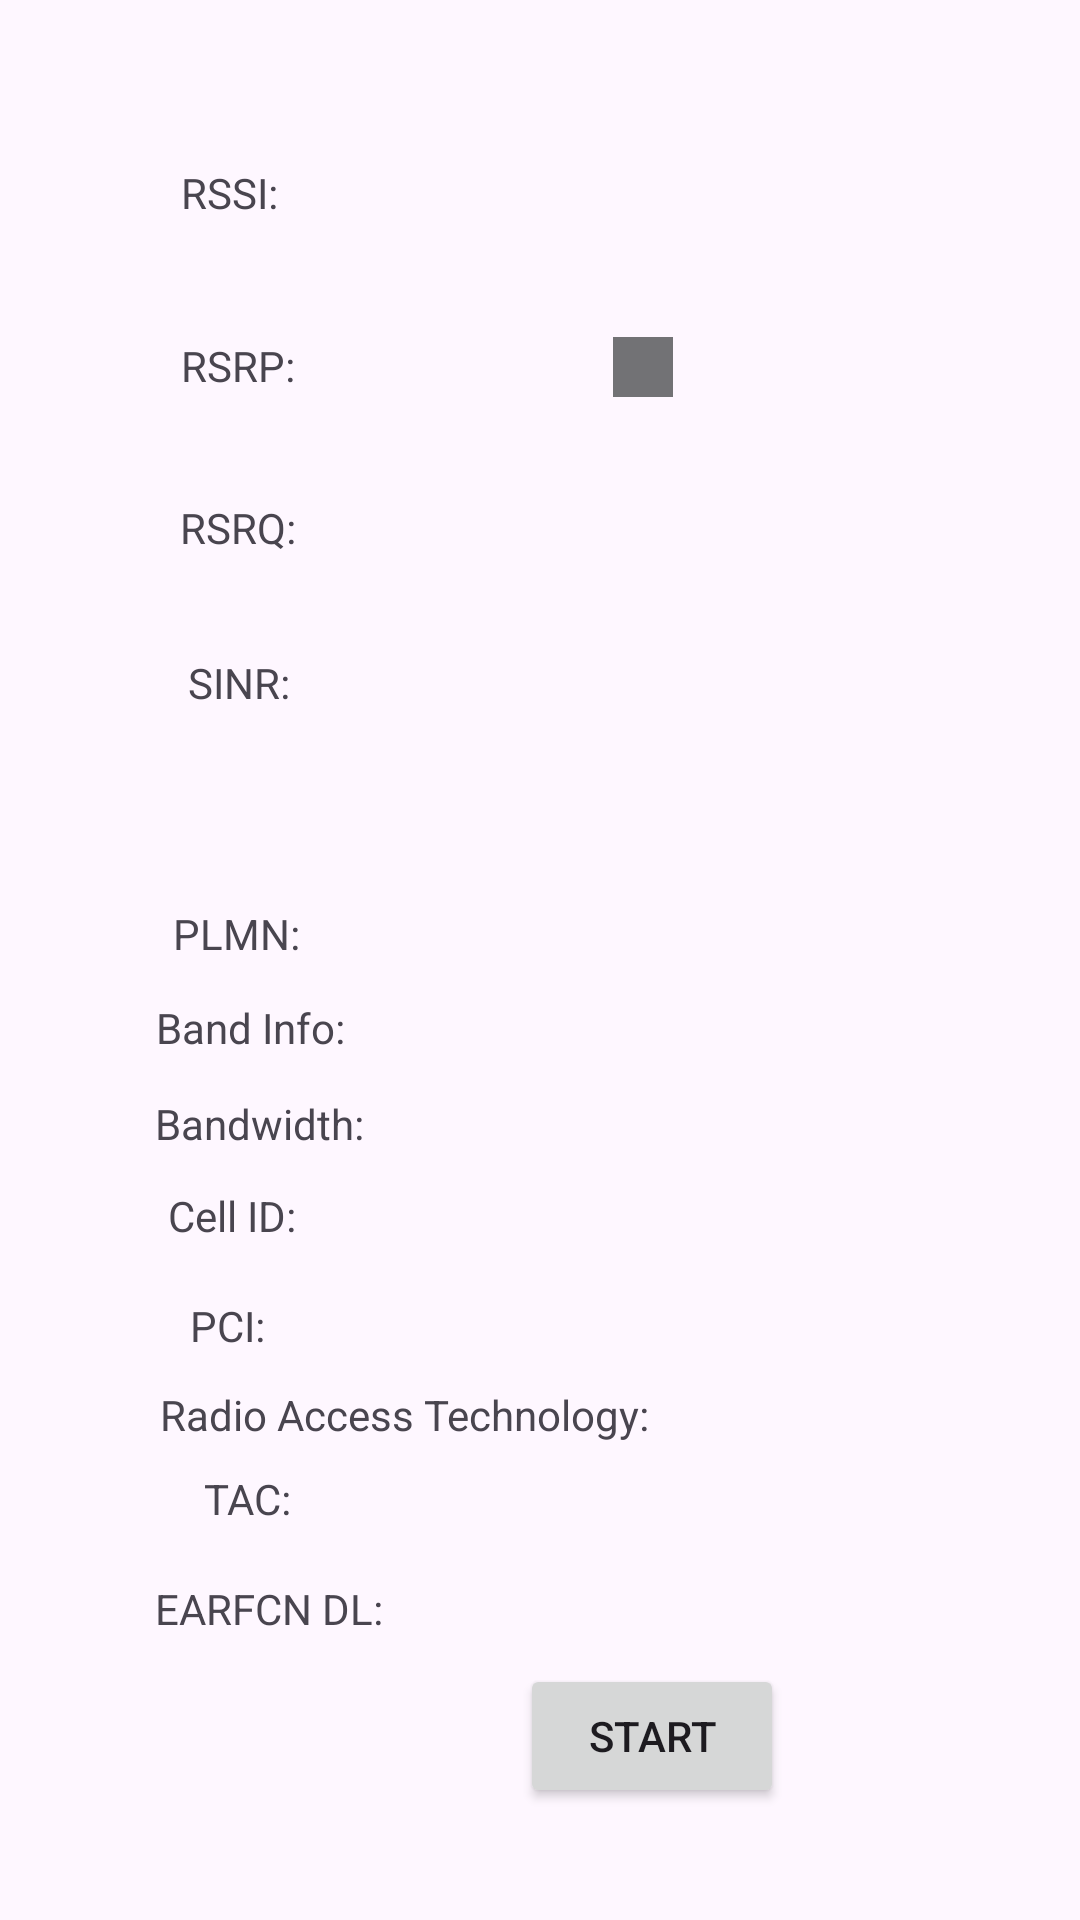

Write the Android layout XML for this screen, with the resource values it uses.
<!-- AndroidManifest.xml: application theme Theme.Dddd -->
<!-- res/layout/activity_main2.xml -->
<?xml version="1.0" encoding="utf-8"?>
<androidx.constraintlayout.widget.ConstraintLayout xmlns:android="http://schemas.android.com/apk/res/android"
    xmlns:app="http://schemas.android.com/apk/res-auto"
    xmlns:tools="http://schemas.android.com/tools"
    android:layout_width="match_parent"
    android:layout_height="match_parent"
    tools:context=".MainActivity2">


    <TextView
        android:id="@+id/rsrqTextView"
        android:layout_width="wrap_content"
        android:layout_height="wrap_content"
        android:layout_below="@id/rsrpTextView"
        android:text="RSRQ: "
        app:layout_constraintBottom_toBottomOf="parent"
        app:layout_constraintEnd_toEndOf="parent"
        app:layout_constraintHorizontal_bias="0.189"
        app:layout_constraintStart_toStartOf="parent"
        app:layout_constraintTop_toTopOf="parent"
        app:layout_constraintVertical_bias="0.268" />

    <TextView
        android:id="@+id/rssiTextView"
        android:layout_width="wrap_content"
        android:layout_height="wrap_content"
        android:text="RSSI: "
        app:layout_constraintBottom_toBottomOf="parent"
        app:layout_constraintEnd_toEndOf="parent"
        app:layout_constraintHorizontal_bias="0.186"
        app:layout_constraintStart_toStartOf="parent"
        app:layout_constraintTop_toTopOf="parent"
        app:layout_constraintVertical_bias="0.088" />

    <TextView
        android:id="@+id/rsrpTextView"
        android:layout_width="wrap_content"
        android:layout_height="wrap_content"
        android:layout_below="@id/rssiTextView"
        android:text="RSRP: "
        app:layout_constraintBottom_toBottomOf="parent"
        app:layout_constraintEnd_toEndOf="parent"
        app:layout_constraintHorizontal_bias="0.189"
        app:layout_constraintStart_toStartOf="parent"
        app:layout_constraintTop_toTopOf="parent"
        app:layout_constraintVertical_bias="0.181" />

    <TextView
        android:id="@+id/sinrTextView"
        android:layout_width="wrap_content"
        android:layout_height="wrap_content"
        android:layout_below="@id/rsrqTextView"
        android:text="SINR: "
        app:layout_constraintBottom_toBottomOf="parent"
        app:layout_constraintEnd_toEndOf="parent"
        app:layout_constraintHorizontal_bias="0.194"
        app:layout_constraintStart_toStartOf="parent"
        app:layout_constraintTop_toTopOf="parent"
        app:layout_constraintVertical_bias="0.351" />


    <View
        android:id="@+id/rsrpColorView"
        android:layout_width="20dp"
        android:layout_height="20dp"
        android:background="@color/defaultColor"
        app:layout_constraintBottom_toBottomOf="parent"
        app:layout_constraintEnd_toEndOf="parent"
        app:layout_constraintHorizontal_bias="0.601"
        app:layout_constraintStart_toStartOf="parent"
        app:layout_constraintTop_toTopOf="parent"
        app:layout_constraintVertical_bias="0.181" />

    <Button
        android:id="@+id/startButton"
        android:layout_width="wrap_content"
        android:layout_height="wrap_content"
        android:onClick="startFetching"
        android:text="Start"
        app:layout_constraintBottom_toBottomOf="parent"
        app:layout_constraintEnd_toEndOf="parent"
        app:layout_constraintHorizontal_bias="0.637"
        app:layout_constraintStart_toStartOf="parent"
        app:layout_constraintTop_toTopOf="parent"
        app:layout_constraintVertical_bias="0.937" />

    <TextView
        android:id="@+id/plmnTextView"
        android:layout_width="wrap_content"
        android:layout_height="wrap_content"
        android:layout_centerHorizontal="true"
        android:layout_marginTop="16dp"
        android:text="PLMN: "
        app:layout_constraintBottom_toBottomOf="parent"
        app:layout_constraintEnd_toEndOf="parent"
        app:layout_constraintHorizontal_bias="0.183"
        app:layout_constraintStart_toStartOf="parent"
        app:layout_constraintTop_toTopOf="parent"
        app:layout_constraintVertical_bias="0.472" />

    <TextView
        android:id="@+id/bandwidthTextView"
        android:layout_width="73dp"
        android:layout_height="17dp"
        android:layout_below="@id/bandInfoTextView"
        android:layout_centerHorizontal="true"
        android:text="Bandwidth: "
        app:layout_constraintBottom_toBottomOf="parent"
        app:layout_constraintEnd_toEndOf="parent"
        app:layout_constraintHorizontal_bias="0.18"
        app:layout_constraintStart_toStartOf="parent"
        app:layout_constraintTop_toTopOf="parent"
        app:layout_constraintVertical_bias="0.586" />

    <TextView
        android:id="@+id/bandInfoTextView"
        android:layout_width="wrap_content"
        android:layout_height="wrap_content"
        android:layout_below="@id/plmnTextView"
        android:layout_centerHorizontal="true"
        android:text="Band Info: "
        app:layout_constraintBottom_toBottomOf="parent"
        app:layout_constraintEnd_toEndOf="parent"
        app:layout_constraintHorizontal_bias="0.177"
        app:layout_constraintStart_toStartOf="parent"
        app:layout_constraintTop_toTopOf="parent"
        app:layout_constraintVertical_bias="0.536" />

    <TextView
        android:id="@+id/pciTextView"
        android:layout_width="wrap_content"
        android:layout_height="wrap_content"
        android:layout_below="@id/bandwidthTextView"
        android:layout_centerHorizontal="true"
        android:layout_marginTop="16dp"
        android:text="PCI: "
        app:layout_constraintBottom_toBottomOf="parent"
        app:layout_constraintEnd_toEndOf="parent"
        app:layout_constraintHorizontal_bias="0.191"
        app:layout_constraintStart_toStartOf="parent"
        app:layout_constraintTop_toTopOf="parent"
        app:layout_constraintVertical_bias="0.688" />

    <TextView
        android:id="@+id/tacTextView"
        android:layout_width="wrap_content"
        android:layout_height="wrap_content"
        android:layout_below="@id/pciTextView"
        android:layout_centerHorizontal="true"
        android:text="TAC: "
        app:layout_constraintBottom_toBottomOf="parent"
        app:layout_constraintEnd_toEndOf="parent"
        app:layout_constraintHorizontal_bias="0.208"
        app:layout_constraintStart_toStartOf="parent"
        app:layout_constraintTop_toTopOf="parent"
        app:layout_constraintVertical_bias="0.789" />

    <TextView
        android:id="@+id/cellIdTextView"
        android:layout_width="wrap_content"
        android:layout_height="wrap_content"
        android:text="Cell ID: "
        app:layout_constraintBottom_toBottomOf="parent"
        app:layout_constraintEnd_toEndOf="parent"
        app:layout_constraintHorizontal_bias="0.178"
        app:layout_constraintStart_toStartOf="parent"
        app:layout_constraintTop_toTopOf="parent"
        app:layout_constraintVertical_bias="0.637" />

    <TextView
        android:id="@+id/radioTechTextView"
        android:layout_width="wrap_content"
        android:layout_height="wrap_content"
        android:text="Radio Access Technology: "
        app:layout_constraintBottom_toBottomOf="parent"
        app:layout_constraintEnd_toEndOf="parent"
        app:layout_constraintHorizontal_bias="0.275"
        app:layout_constraintStart_toStartOf="parent"
        app:layout_constraintTop_toTopOf="parent"
        app:layout_constraintVertical_bias="0.744" />

    <TextView
        android:id="@+id/earfcnDLTextView"
        android:layout_width="wrap_content"
        android:layout_height="wrap_content"
        android:text="EARFCN DL: "
        app:layout_constraintBottom_toBottomOf="parent"
        app:layout_constraintEnd_toEndOf="parent"
        app:layout_constraintHorizontal_bias="0.184"
        app:layout_constraintStart_toStartOf="parent"
        app:layout_constraintTop_toTopOf="parent"
        app:layout_constraintVertical_bias="0.848" />
</androidx.constraintlayout.widget.ConstraintLayout>
<!-- resources referenced by this layout -->
<resources>
  <color name="defaultColor">#727275</color>
  <style name="Theme.Dddd" parent="Base.Theme.Dddd" />
  <style name="Base.Theme.Dddd" parent="Theme.Material3.DayNight.NoActionBar">
          
          
      </style>
</resources>
